Run: headless pygame with SDL's dummy video driver; simulated clock (each Clock.tick advances the game by its frame time, no real sleeping); random seed 0; keys injected as events and as key.get_pressed() state; mouse plan: one left click at the window centre at the start of phase 2, then a move to the lower-right quarter at the start of phase 3.
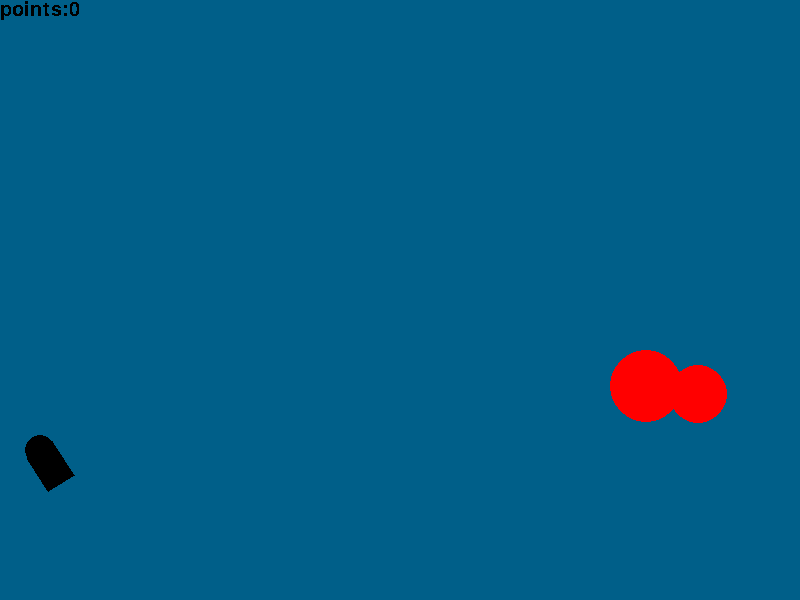
Frame 1 of 4 · flips 1–60 · no input
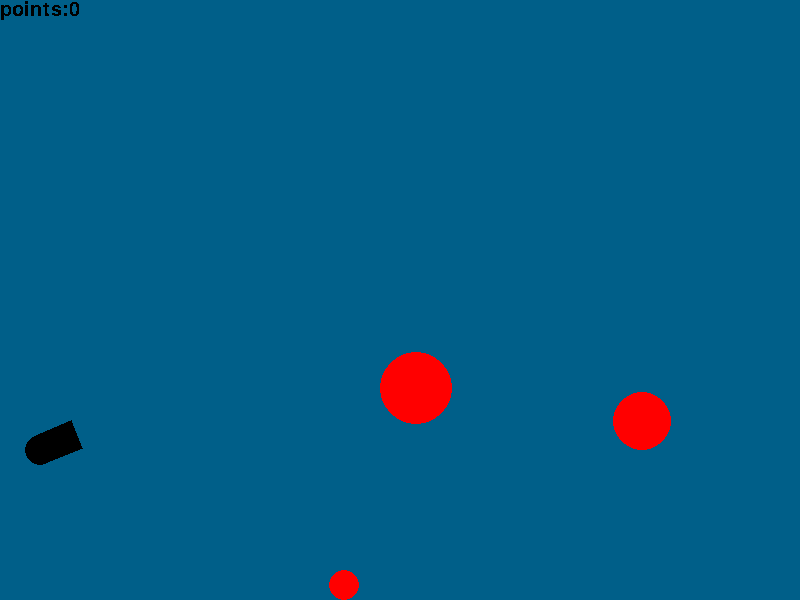
Frame 2 of 4 · flips 61–180 · clicked the window centre · tapped SPACE, RETURN · held RIGHT (→), D
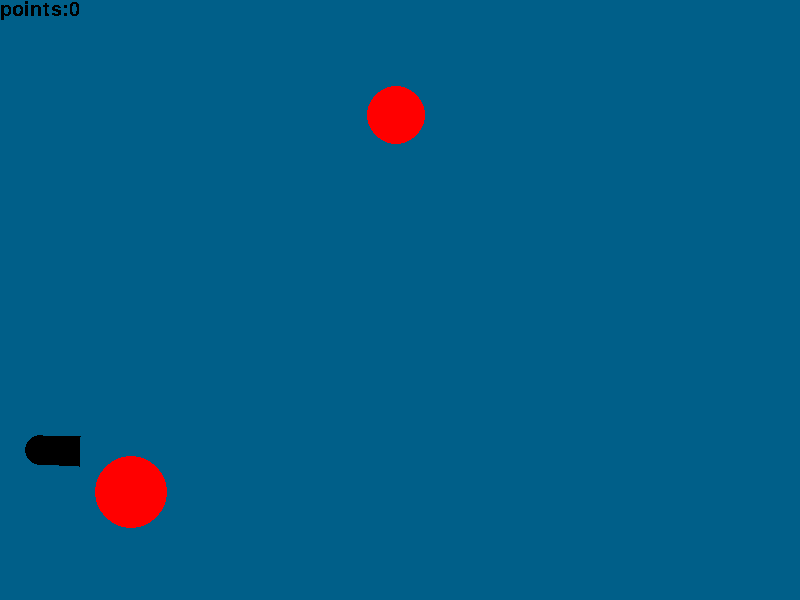
Frame 3 of 4 · flips 181–300 · moved the mouse to the lower-right quarter · held DOWN (↓), S
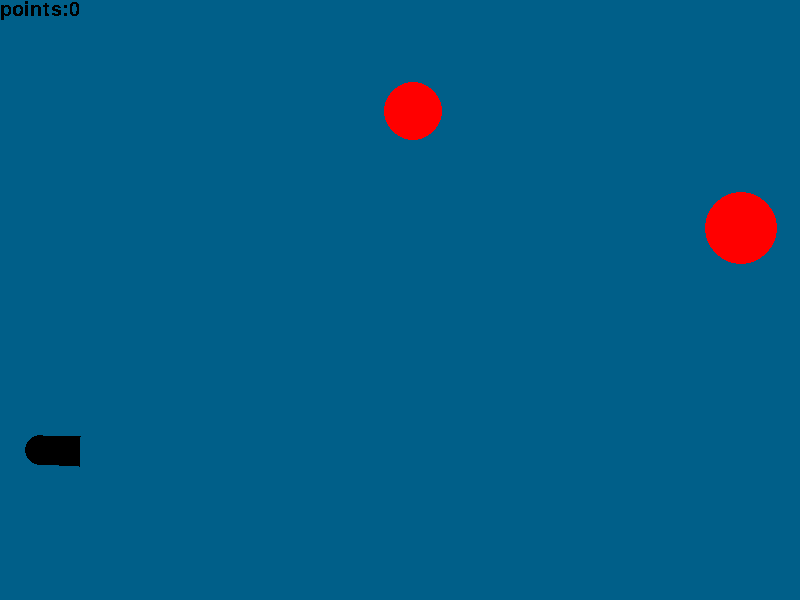
Frame 4 of 4 · flips 301–420 · held LEFT (←), A, UP (↑), W

The pygame program that drew these frames:

import math
from random import choice
from random import randrange
from random import random
import pygame


FPS = 30

RED = 0xFF0000
BLUE = 0x0000FF
YELLOW = 0xFFC91F
GREEN = 0x00FF00
MAGENTA = 0xFF03B8
CYAN = 0x00FFCC
BLACK = (0, 0, 0)
WHITE = 0xFFFFFF
GREY = 0x7D7D7D
GAME_COLORS = [RED, BLUE, YELLOW, GREEN, MAGENTA, CYAN]

WIDTH = 800
HEIGHT = 600
MARGIN = 15


class Ball:
    def __init__(self, screen: pygame.Surface, x=40, y=450):
        """ Конструктор класса ball

        Args:
        x - начальное положение мяча по горизонтали
        y - начальное положение мяча по вертикали
        """
        self.screen = screen
        self.x = x
        self.y = y
        self.r = 10
        self.vx = 0
        self.vy = 0
        self.color = choice(GAME_COLORS)
        self.live = 30
        self.timeInFlight = 0
        self.dumping = 0.8
        self.friction = 0.9
        self.laytime = 0

    def move(self):
        """Переместить мяч по прошествии единицы времени.

        Метод описывает перемещение мяча за один кадр перерисовки. То есть, обновляет значения
        self.x и self.y с учетом скоростей self.vx и self.vy, силы гравитации, действующей на мяч,
        и стен по краям окна (размер окна 800х600).
        """
        self.vy -= 0.5 * self.timeInFlight
        if self.y < (HEIGHT - 4):
            self.timeInFlight += 1

        # FIXME
        self.x += self.vx
        self.y -= self.vy

        if ((self.x <= 0 + MARGIN) and (self.vx < 0)):
            self.x = 0 + MARGIN
            self.vx = - self.vx * self.dumping

        if ((self.x >= WIDTH - MARGIN) and (self.vx > 0)):
            self.x = WIDTH - MARGIN
            self.vx = - self.vx * self.dumping

        if ((self.y <= 0 + MARGIN) and (self.vy > 0)):
            self.y = 0 + MARGIN
            self.vy = - self.vy * self.dumping

        if ((self.y >= HEIGHT - MARGIN) and (self.vy < 0)):
            self.y = HEIGHT - MARGIN
            self.vy = - self.vy * self.dumping

        if (self.y == HEIGHT - MARGIN):
            self.vx *= self.friction
            if abs(self.vy) <= 1:
                self.vy = 0
            if abs(self.vx) <= 1:
                self.vx = 0

    def draw(self):
        pygame.draw.circle(
            self.screen,
            self.color,
            (self.x, self.y),
            self.r
        )

    def hittest(self, obj):
        """Функция проверяет сталкивалкивается ли данный обьект с целью, описываемой в обьекте obj.

        Args:
            obj: Обьект, с которым проверяется столкновение.
        Returns:
            Возвращает True в случае столкновения мяча и цели. В противном случае возвращает False.
        """
        # FIXME
        x = obj.x - self.x
        y = obj.y - self.y
        if math.sqrt(x**2 + y**2) <= (self.r + obj.r):
            return True
        else:
            return False


class Gun:
    def __init__(self, screen, x = 40, y = 450):
        self.screen = screen
        self.f2_power = 10
        self.f2_on = 0
        self.an = 1
        self.color = BLACK
        self.shots1 = 0
        self.shots2 = 0

        # self.form = pygame.Rect(40, 450, 7)
        self.x = x
        self.y = y
        self.len = 40
        self.width = 30
        self.w = 30
        self.points = ((self.x, self.y + self.width/2), (self.x, self.y - self.width/2), (self.x + self.len, self.y - self.width/2), (self.x + self.len, self.y + self.width/2))

    def fire2_start(self, event):
        self.f2_on = 1       

    def fire2_end(self, event):
        """Выстрел мячом.

        Происходит при отпускании кнопки мыши.
        Начальные значения компонент скорости мяча vx и vy зависят от положения мыши.
        """
        global balls, bullet
        bullet += 1
        new_ball = Ball(self.screen)
        new_ball.r += 5
        self.an = math.atan2((event.pos[1]-new_ball.y), (event.pos[0]-new_ball.x))
        new_ball.vx = self.f2_power * math.cos(self.an)
        new_ball.vy = - self.f2_power * math.sin(self.an)
        balls.append(new_ball)
        self.f2_on = 0
        self.f2_power = 10
        self.w = 30
        self.len = 40
        self.shots1 += 1
        self.shots2 += 1

    def targetting(self, event):
        """Прицеливание. Зависит от положения мыши."""
        if event:
            self.an = math.atan((event.pos[1]-450) / (event.pos[0]-20))
        if self.f2_on:
            self.color = RED
        else:
            self.color = GREY

    def draw(self):
        # FIXIT don't know how to do it
        self.points = ((self.x + math.sin(self.an) * self.w/2, self.y - math.cos(self.an) * self.w/2),
                       (self.x - math.sin(self.an) * self.w/2, self.y + math.cos(self.an) * self.w/2),
                       (40 + math.cos(self.an) * self.len - (math.sin(self.an) * self.width/2), 450 + math.sin(self.an) * self.len + (math.cos(self.an) * self.width/2)),
                       (40 + math.cos(self.an) * self.len + (math.sin(self.an) * self.width/2), 450 + math.sin(self.an) * self.len - (math.cos(self.an) * self.width/2))
                       )

        pygame.draw.polygon(
            self.screen,
            self.color,
            self.points
        )

        pygame.draw.circle(
            self.screen,
            self.color,
            (self.x, self.y),
            self.w/2
        )

    def power_up(self):
        if self.f2_on:
            if self.f2_power < 100:
                self.f2_power += 2
                self.w += 1/2
            self.color = (2 * self.f2_power, 0, 0)
        else:
            self.color = BLACK


class Target:
    def __init__(self, screen):
        self.screen = screen
        self.color = RED
        self.points = 0
        self.live = 1
        self.x = randrange(600, 780)
        self.y = randrange(300, 550)
        self.r = randrange(10, 50)
        self.vx = random()
        self.vy = random()
        
    # FIXME: don't work!!! How to call this functions when object is created?
    # self.new_target()

    def new_target(self):
        """ Инициализация новой цели. """
        self.x = randrange(600, 780)
        self.y = randrange(300, 550)
        self.r = randrange(10, 50)
        self.color = RED
        self.live = 1

    def hit(self, points=1):
        """Попадание шарика в цель."""
        self.points += points

    def draw(self):
        pygame.draw.circle(
            self.screen,
            self.color,
            (self.x, self.y),
            self.r
        )

    def move(self):
        self.vx = self.vx + (random() - 0.5)
        self.vy = self.vy + (random() - 0.5)
        self.x += self.vx
        self.y -= self.vy

        if ((self.x <= 0 + self.r) and (self.vx < 0)):
            self.x = 0 + self.r
            self.vx = - self.vx

        if ((self.x >= WIDTH - self.r) and (self.vx > 0)):
            self.x = WIDTH - self.r
            self.vx = - self.vx

        if ((self.y <= 0 + self.r) and (self.vy > 0)):
            self.y = 0 + self.r
            self.vy = - self.vy

        if ((self.y >= HEIGHT - self.r) and (self.vy < 0)):
            self.y = HEIGHT - self.r
            self.vy = - self.vy


pygame.init()
screen = pygame.display.set_mode((WIDTH, HEIGHT))
bullet = 0
balls = []
pygame.font.init()
font = pygame.font.SysFont('Comic Sans MS', 30)
textSurface2 = font.render('', False, BLACK)

clock = pygame.time.Clock()
gun = Gun(screen)
target = Target(screen)
target2 = Target(screen)
finished = False

while not finished:
    screen.fill((0, 95, 137))
    textSurface = font.render('points:' + str(target.points + target2.points), False, (0, 0, 0))
    screen.blit(textSurface, (0,0))

    text_rect = textSurface2.get_rect(center=(WIDTH/2, HEIGHT/2))
    screen.blit(textSurface2, text_rect)

    gun.draw()
    target.draw()
    target2.draw()
    for b in balls:
        b.laytime += 1
        if b.laytime >= 150:
            balls.remove(b)
        b.draw()
    pygame.display.update()

    clock.tick(FPS)
    for event in pygame.event.get():
        if event.type == pygame.QUIT:
            finished = True
        elif event.type == pygame.MOUSEBUTTONDOWN:
            textSurface2 = font.render('', False, BLACK)
            gun.fire2_start(event)
        elif event.type == pygame.MOUSEBUTTONUP:
            gun.fire2_end(event)
        elif event.type == pygame.MOUSEMOTION:
            gun.targetting(event)

    target.move()
    target2.move()

    for b in balls:
        b.move()
        if b.hittest(target) and target.live and gun.shots1 > 0:
            target.live = 0
            target.hit()
            if gun.shots1 == 1: s = ' shot'
            else: s = ' shots'
            textSurface2 = font.render('You\'ve destroyed the target in ' + str(min(gun.shots1, gun.shots2)) + s, False, BLACK)
            gun.shots1 = 0
            target.new_target()

        if b.hittest(target2) and target2.live and gun.shots2 > 0:
            target2.live = 0
            target2.hit()
            if gun.shots2 == 1: s = ' shot'
            else: s = ' shots'
            textSurface2 = font.render('You\'ve destroyed the target in ' + str(min(gun.shots1, gun.shots2)) + s, False, BLACK)
            gun.shots2 = 0
            target2.new_target()
        if (gun.shots1 == 0) and (gun.shots2 == 0):
            textSurface2 = font.render('2 in 1!', False, BLACK)

    gun.power_up()

pygame.quit()
